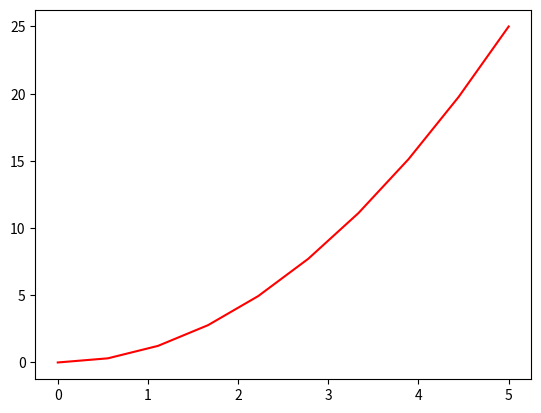

This figure's Python source:
#!/usr/bin/env python3
# -*- coding: utf-8 -*-
"""
Created on Wed May 29 22:52:13 2024

[redacted]
"""

import numpy as np
import matplotlib.pyplot as plt

x = np.linspace(0, 5, 10);
y = x ** 2;

# Here the plot is red in color.
plt.plot(x,y, 'r');
plt.show(x,y);
